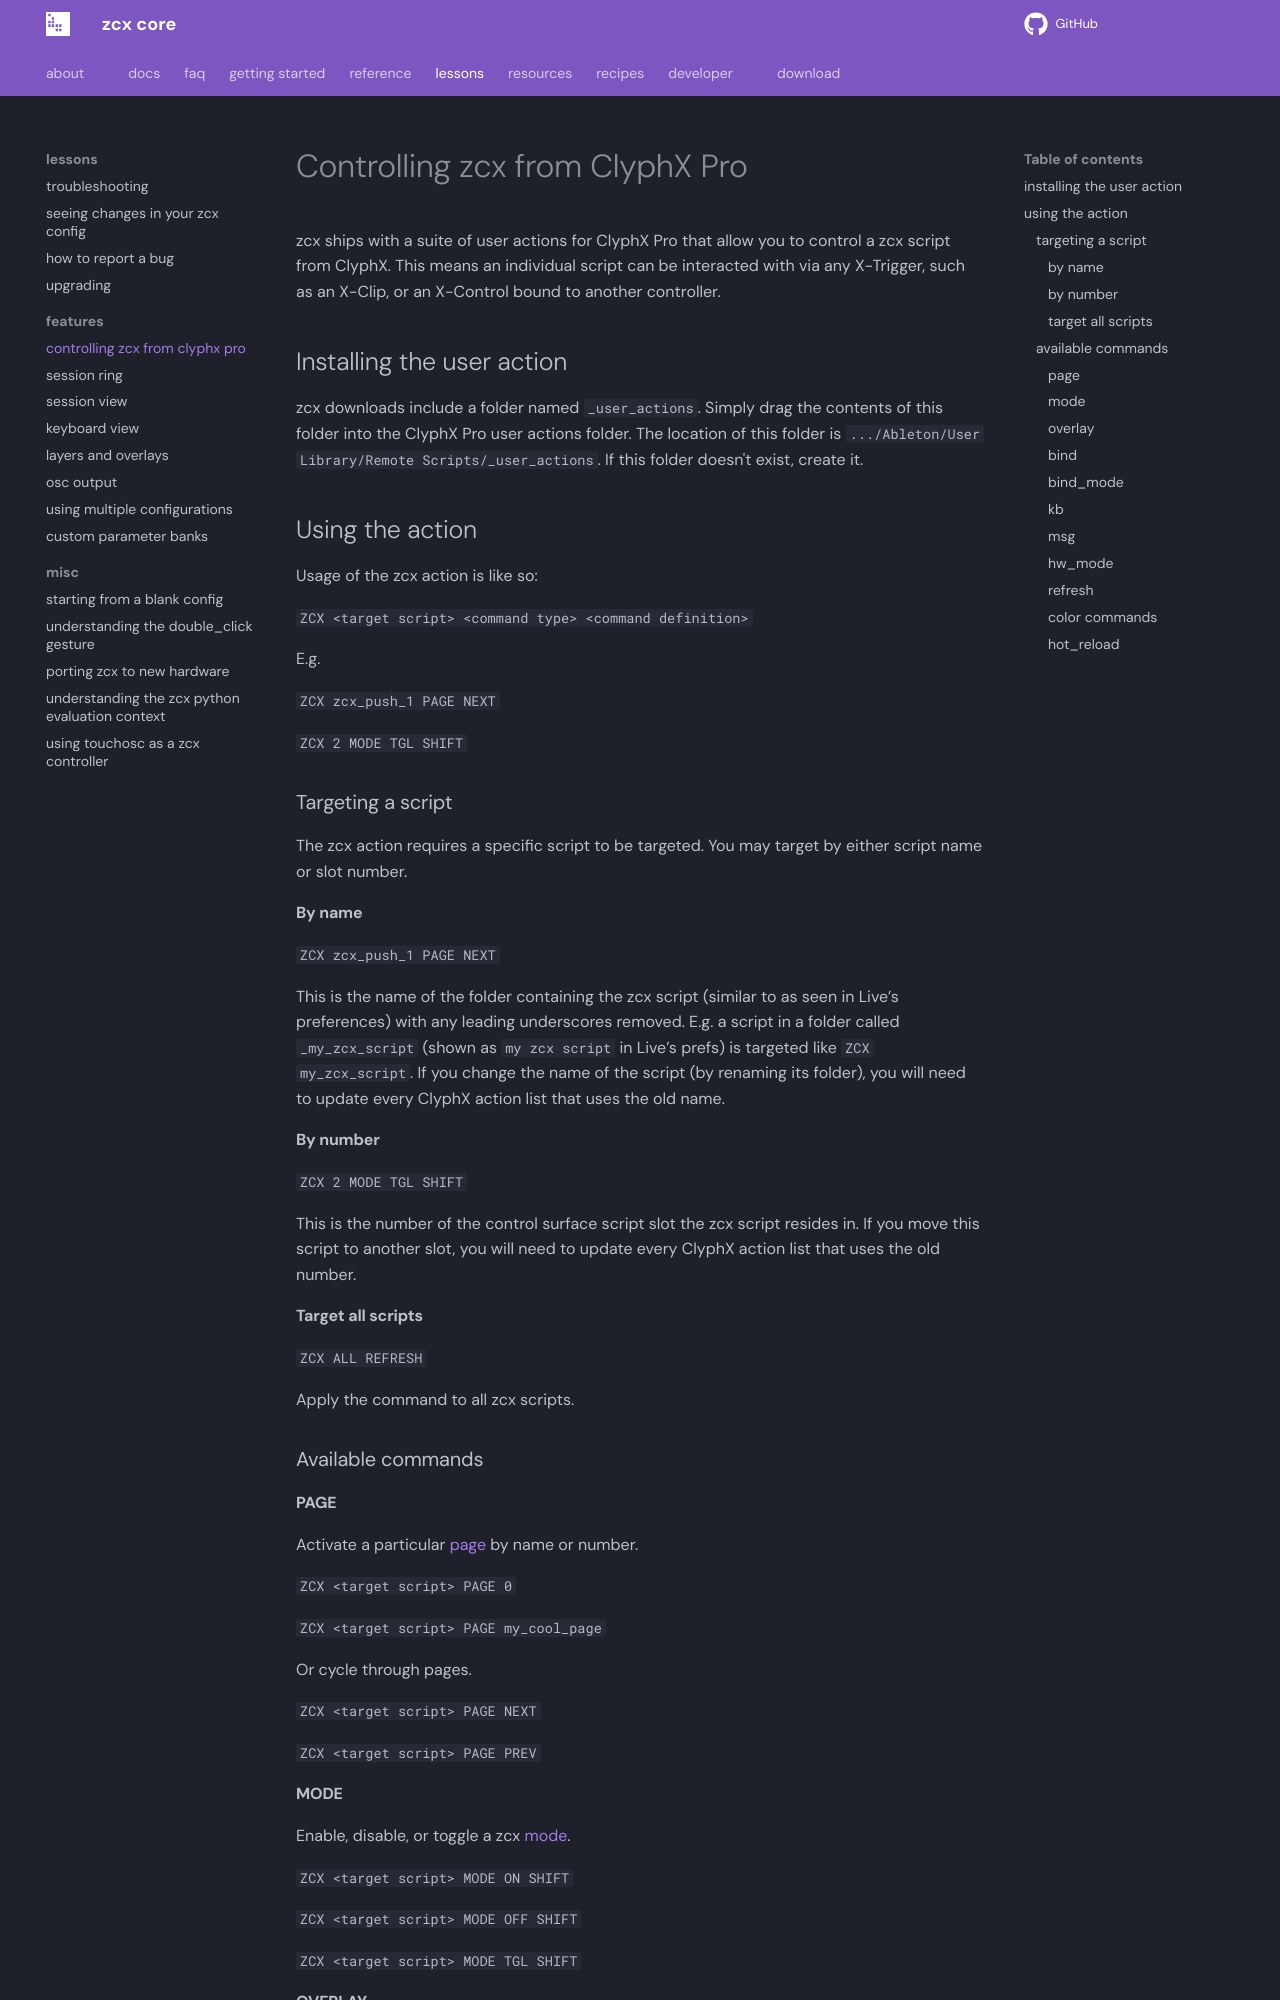

repository: odisfm/zcx-core · page: preview/lessons/zcx-user-action/index.html · generator: mkdocs

# Controlling zcx from ClyphX Pro

zcx ships with a suite of user actions for ClyphX Pro that allow you to control a zcx script from ClyphX. This means an individual script can be interacted with via any X-Trigger, such as an X-Clip, or an X-Control bound to another controller.

## Installing the user action

zcx downloads include a folder named `_user_actions`. Simply drag the contents of this folder into the ClyphX Pro user actions folder. The location of this folder is `.../Ableton/User Library/Remote Scripts/_user_actions`. If this folder doesn't exist, create it.

## Using the action

Usage of the zcx action is like so:

`ZCX <target script> <command type> <command definition>`

E.g.

`ZCX zcx_push_1 PAGE NEXT`

`ZCX 2 MODE TGL SHIFT`

### Targeting a script

The zcx action requires a specific script to be targeted. You may target by either script name or slot number.

#### By name

`ZCX zcx_push_1 PAGE NEXT`

This is the name of the folder containing the zcx script (similar to as seen in Live’s preferences) with any leading underscores removed. E.g. a script in a folder called `_my_zcx_script` (shown as `my zcx script` in Live’s prefs) is targeted like `ZCX my_zcx_script`. If you change the name of the script (by renaming its folder), you will need to update every ClyphX action list that uses the old name.

#### By number

`ZCX 2 MODE TGL SHIFT`

This is the number of the control surface script slot the zcx script resides in. If you move this script to another slot, you will need to update every ClyphX action list that uses the old number.

#### Target all scripts

`ZCX ALL REFRESH`

Apply the command to all zcx scripts.

### Available commands

#### PAGE

Activate a particular [page](getting-started/zcx-concepts.md#pages) by name or number.

`ZCX <target script> PAGE 0`

`ZCX <target script> PAGE my_cool_page`

Or cycle through pages.

`ZCX <target script> PAGE NEXT`

`ZCX <target script> PAGE PREV`

#### MODE

Enable, disable, or toggle a zcx [mode](getting-started/zcx-concepts.md#modes).

`ZCX <target script> MODE ON SHIFT`

`ZCX <target script> MODE OFF SHIFT`

`ZCX <target script> MODE TGL SHIFT`

#### OVERLAY

Enable, disable, or toggle an [overlay](overlays-layers.md#overlays).

`ZCX <target script> OVERLAY ON my_overlay`

`ZCX <target script> OVERLAY OFF my_overlay`

`ZCX <target script> OVERLAY TGL my_overlay`
